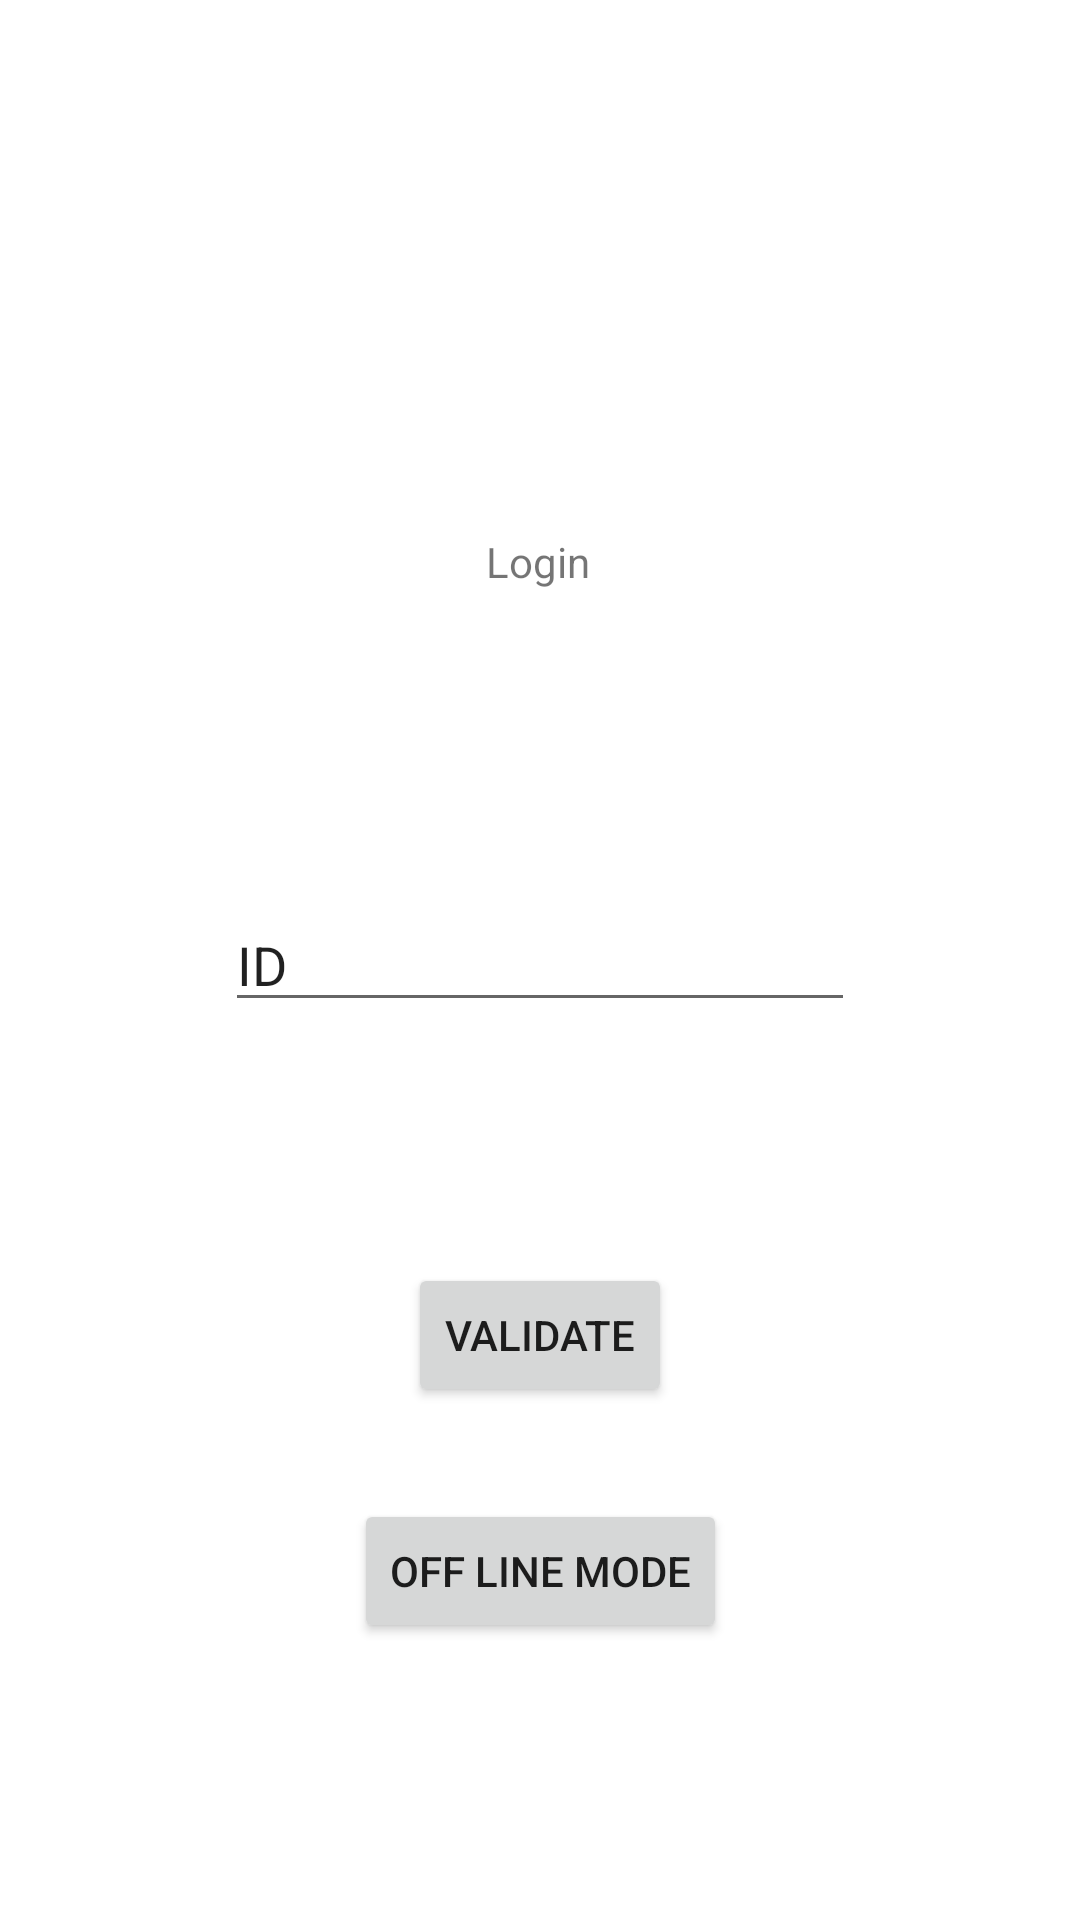

Here is an Android app screen rendered from its layout file. Give the layout XML and the strings, colors and styles it references.
<!-- AndroidManifest.xml: application theme Theme.TD3MobileApp -->
<!-- res/layout/activity_main.xml -->
<?xml version="1.0" encoding="utf-8"?>

<androidx.constraintlayout.widget.ConstraintLayout xmlns:android="http://schemas.android.com/apk/res/android"
    xmlns:app="http://schemas.android.com/apk/res-auto"
    xmlns:tools="http://schemas.android.com/tools"
    android:layout_width="match_parent"
    android:layout_height="match_parent"
    tools:context=".MainActivity">

    <TextView
        android:id="@+id/login"
        android:layout_width="wrap_content"
        android:layout_height="wrap_content"
        android:text="@string/login"
        app:layout_constraintBottom_toBottomOf="parent"
        app:layout_constraintEnd_toEndOf="parent"
        app:layout_constraintHorizontal_bias="0.498"
        app:layout_constraintStart_toStartOf="parent"
        app:layout_constraintTop_toTopOf="parent"
        app:layout_constraintVertical_bias="0.286" />

    <EditText
        android:id="@+id/ID"
        android:layout_width="wrap_content"
        android:layout_height="wrap_content"
        android:ems="10"
        android:inputType="textPersonName"
        android:text="@string/id"
        app:layout_constraintBottom_toBottomOf="parent"
        app:layout_constraintEnd_toEndOf="parent"
        app:layout_constraintStart_toStartOf="parent"
        app:layout_constraintTop_toTopOf="parent" />

    <Button
        android:id="@+id/VALIDATE"
        android:layout_width="wrap_content"
        android:layout_height="wrap_content"
        android:text="@string/validate"
        app:layout_constraintBottom_toBottomOf="parent"
        app:layout_constraintEnd_toEndOf="parent"
        app:layout_constraintStart_toStartOf="parent"
        app:layout_constraintTop_toTopOf="parent"
        app:layout_constraintVertical_bias="0.711" />

    <Button
        android:id="@+id/button"
        android:layout_width="wrap_content"
        android:layout_height="wrap_content"
        android:text="@string/off_line_mode"
        app:layout_constraintBottom_toBottomOf="parent"
        app:layout_constraintEnd_toEndOf="parent"
        app:layout_constraintStart_toStartOf="parent"
        app:layout_constraintTop_toTopOf="parent"
        app:layout_constraintVertical_bias="0.844" />
</androidx.constraintlayout.widget.ConstraintLayout>
<!-- resources referenced by this layout -->
<resources>
  <string name="id">ID</string>
  <string name="login">Login</string>
  <string name="off_line_mode">OFF LINE MODE</string>
  <string name="validate">VALIDATE</string>
  <style name="Theme.TD3MobileApp" parent="Theme.MaterialComponents.DayNight.DarkActionBar">
          
          <item name="colorPrimary">@color/purple_500</item>
          <item name="colorPrimaryVariant">@color/purple_700</item>
          <item name="colorOnPrimary">@color/white</item>
          
          <item name="colorSecondary">@color/teal_200</item>
          <item name="colorSecondaryVariant">@color/teal_700</item>
          <item name="colorOnSecondary">@color/black</item>
          
          <item name="android:statusBarColor" tools:targetApi="l">?attr/colorPrimaryVariant</item>
          
      </style>
  <!-- not gathered from this repository: default colours our renderer supplied (Android Studio template values) -->
  <color name="purple_500">#FF6200EE</color>
  <color name="purple_700">#FF3700B3</color>
  <color name="teal_200">#FF03DAC5</color>
  <color name="teal_700">#FF018786</color>
  <color name="black">#FF000000</color>
  <color name="white">#FFFFFFFF</color>
</resources>
